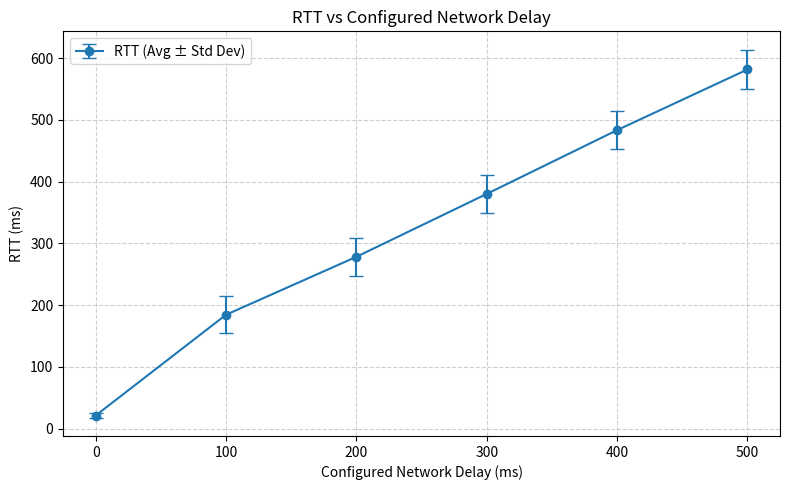

This figure's Python source:
import matplotlib.pyplot as plt
import numpy as np

# Data from earlier
configured_delay = np.array([0, 100, 200, 300, 400, 500])
rtt_avg = np.array([21.23, 184.48, 278.36, 380.23, 483.56, 581.81])
rtt_std = np.array([3.33, 29.83, 30.70, 30.32, 30.22, 32.03])

# Plot
plt.figure(figsize=(8, 5))
plt.errorbar(configured_delay, rtt_avg, yerr=rtt_std, fmt='-o', capsize=5, label="RTT (Avg ± Std Dev)")
plt.xlabel("Configured Network Delay (ms)")
plt.ylabel("RTT (ms)")
plt.title("RTT vs Configured Network Delay")
plt.grid(True, linestyle="--", alpha=0.6)
plt.legend()
plt.tight_layout()
plt.show()
